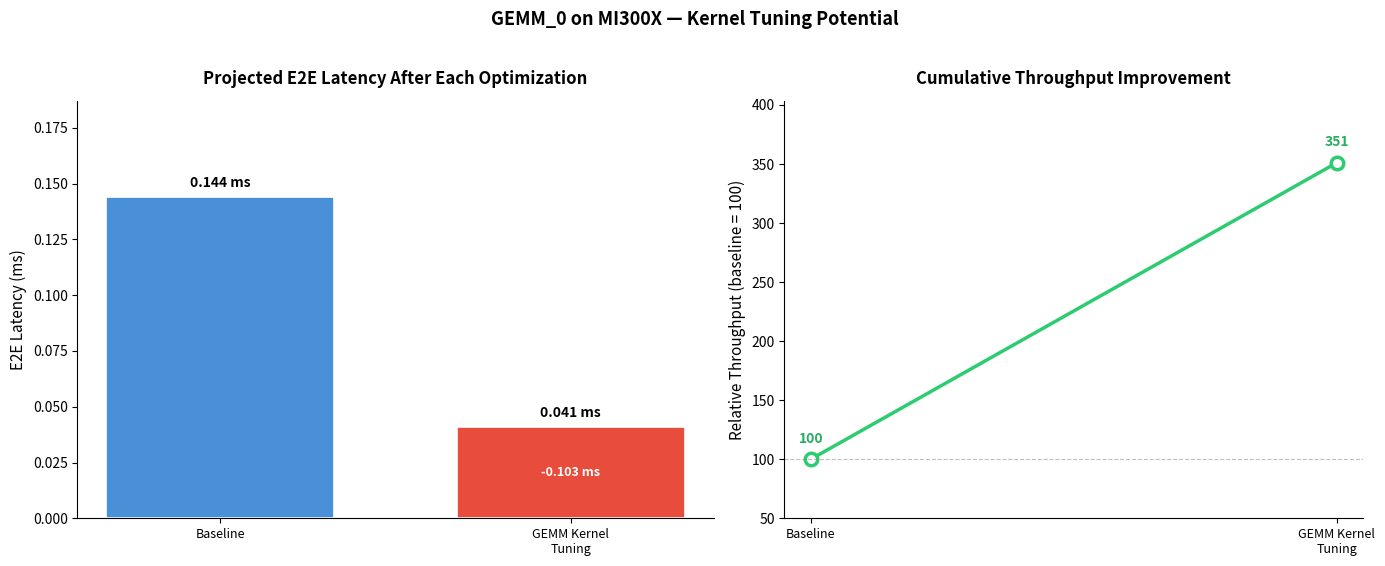

The matplotlib source for this figure: (Note: this script raises an exception after producing the figure.)
import matplotlib
matplotlib.use('Agg')
import matplotlib.pyplot as plt

steps = ['Baseline', 'GEMM Kernel\nTuning']
e2e_ms = [0.144, 0.041]
savings = [0, 0.103]
cumulative_rel = [100, 351]
title = 'GEMM_0 on MI300X — Kernel Tuning Potential'
output_path = '/home/tsrikris@amd.com/TraceLens-internal/Eval_Scoping/GEMM_0/analysis_output/perf_improvement.svg'

fig, (ax1, ax2) = plt.subplots(1, 2, figsize=(14, 5.5),
                                gridspec_kw={'width_ratios': [1.1, 1]})

colors = ['#4a90d9', '#e74c3c']
bars = ax1.bar(steps, e2e_ms, color=colors, edgecolor='white',
               linewidth=1.2, width=0.65)
for bar, val, sav in zip(bars, e2e_ms, savings):
    ax1.text(bar.get_x() + bar.get_width()/2, bar.get_height() + 0.003,
             f'{val:.3f} ms', ha='center', va='bottom', fontsize=10,
             fontweight='bold')
    if sav > 0:
        ax1.text(bar.get_x() + bar.get_width()/2, bar.get_height()/2,
                 f'-{sav:.3f} ms', ha='center', va='center',
                 fontsize=9, color='white', fontweight='bold')
ax1.set_ylabel('E2E Latency (ms)', fontsize=11)
ax1.set_title('Projected E2E Latency After Each Optimization',
              fontsize=12, fontweight='bold', pad=12)
ax1.set_ylim(0, max(e2e_ms) * 1.3)
ax1.spines['top'].set_visible(False)
ax1.spines['right'].set_visible(False)
ax1.tick_params(axis='x', labelsize=9)

ax2.plot(range(len(steps)), cumulative_rel, 'o-', color='#2ecc71',
         linewidth=2.5, markersize=9, markerfacecolor='white',
         markeredgewidth=2.5)
for x, y in enumerate(cumulative_rel):
    ax2.annotate(f'{y}', (x, y), textcoords="offset points",
                 xytext=(0, 12), ha='center', fontsize=10,
                 fontweight='bold', color='#27ae60')
ax2.set_xticks(range(len(steps)))
ax2.set_xticklabels(steps, fontsize=9)
ax2.set_ylabel('Relative Throughput (baseline = 100)', fontsize=11)
ax2.set_title('Cumulative Throughput Improvement',
              fontsize=12, fontweight='bold', pad=12)
ax2.set_ylim(50, max(cumulative_rel) * 1.15)
ax2.axhline(y=100, color='gray', linestyle='--', alpha=0.5, linewidth=0.8)
ax2.spines['top'].set_visible(False)
ax2.spines['right'].set_visible(False)
ax2.tick_params(axis='x', labelsize=9)

fig.suptitle(title, fontsize=13, fontweight='bold', y=1.02)
plt.tight_layout()
plt.savefig(output_path, bbox_inches='tight', facecolor='white')
print(f'Plot saved to {output_path}')
